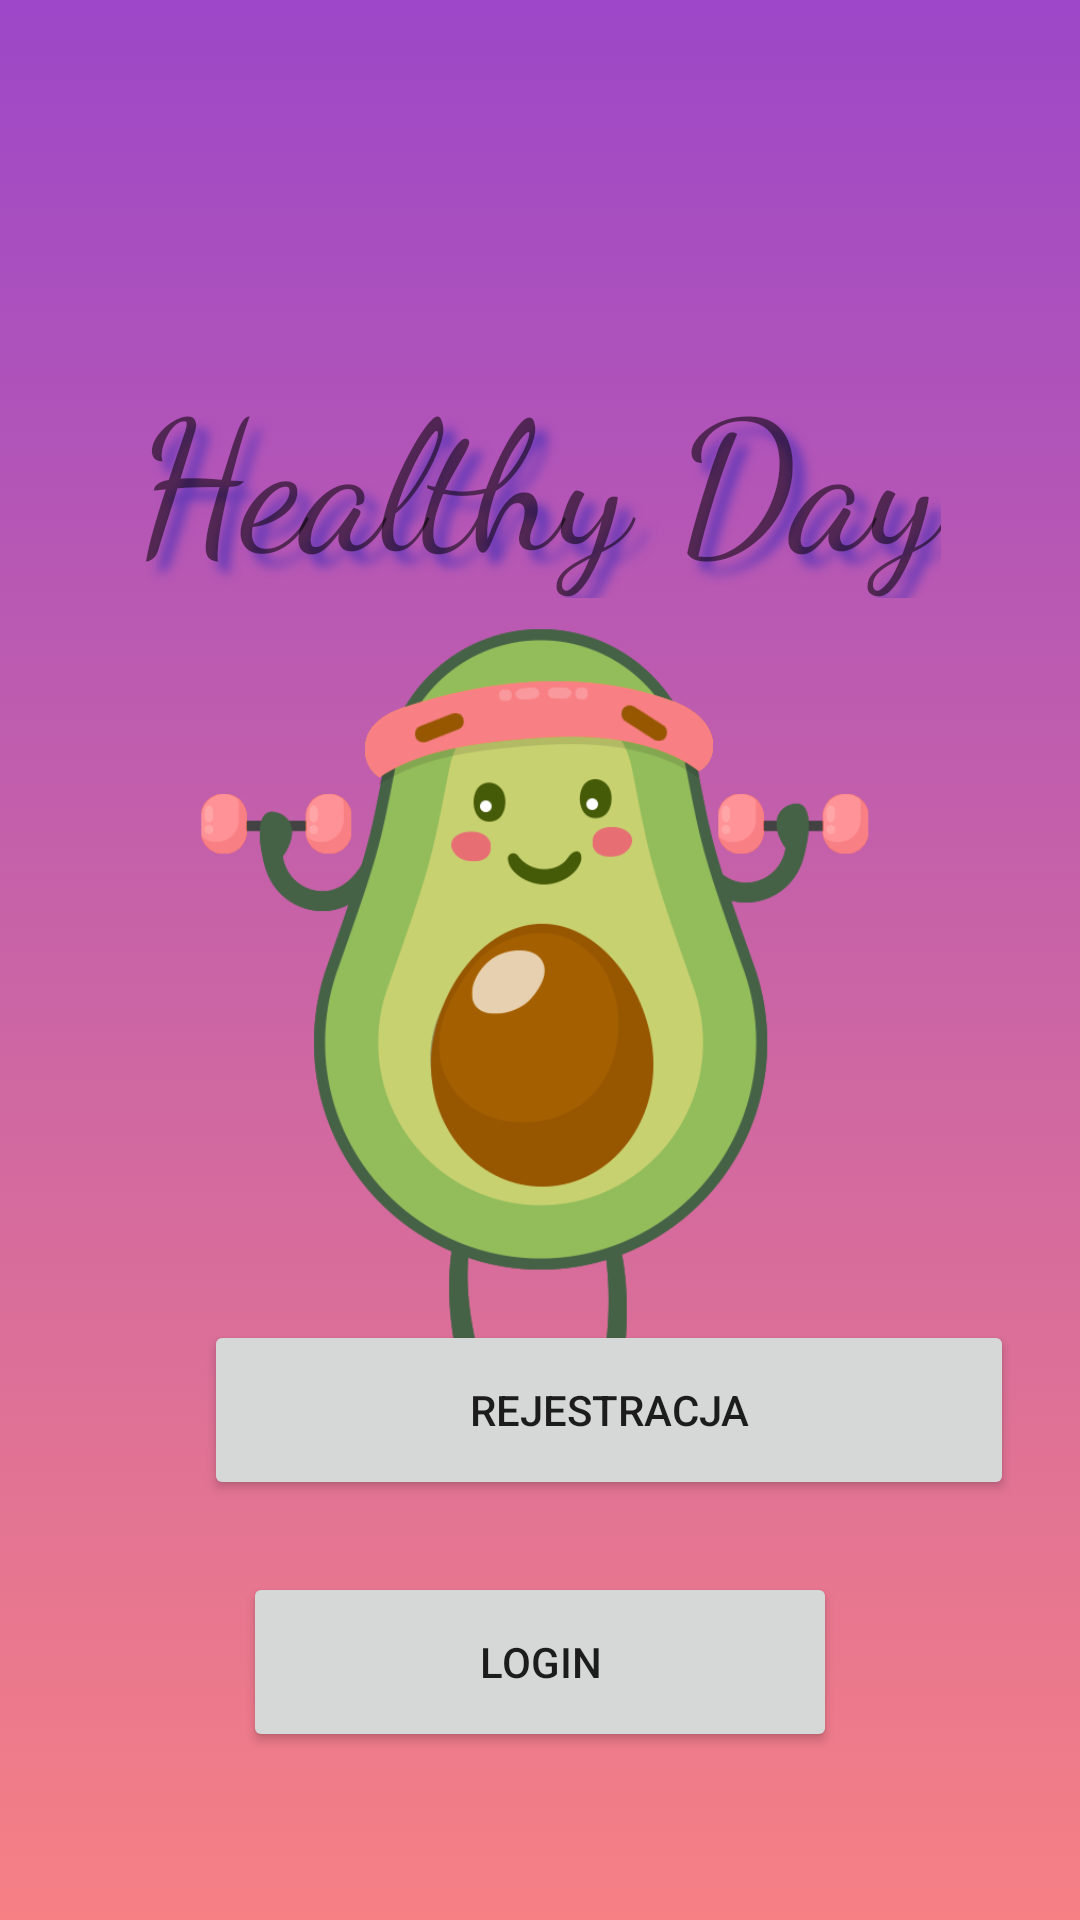

Produce the Android XML layout that renders to this screen, including the resource entries it uses.
<!-- AndroidManifest.xml: application theme Theme.Healthy_day -->
<!-- res/layout/activity_main.xml -->
<?xml version="1.0" encoding="utf-8"?>
<androidx.constraintlayout.widget.ConstraintLayout xmlns:android="http://schemas.android.com/apk/res/android"
    xmlns:app="http://schemas.android.com/apk/res-auto"
    xmlns:tools="http://schemas.android.com/tools"
    android:layout_width="match_parent"
    android:layout_height="match_parent"
    android:background="@drawable/backgroundmain"
    tools:context=".MainActivity">


    <TextView
        android:id="@+id/textView3"
        android:layout_width="wrap_content"
        android:layout_height="wrap_content"
        android:layout_marginTop="116dp"

        android:text="Healthy Day"
        android:fontFamily="cursive"
        android:textSize="60dp"
        android:typeface="monospace"
        app:layout_constraintEnd_toEndOf="parent"
        app:layout_constraintHorizontal_bias="0.496"
        app:layout_constraintLeft_toLeftOf="parent"
        app:layout_constraintRight_toRightOf="parent"
        app:layout_constraintStart_toStartOf="parent"
        app:layout_constraintTop_toTopOf="parent"

        android:shadowColor="#673AB7"
        android:shadowDx="12"
        android:shadowDy="12"
        android:shadowRadius="8"/>

    <ImageView
        android:id="@+id/SplashScreenImage"
        android:layout_width="261dp"
        android:layout_height="285dp"
        android:layout_centerInParent="true"
        android:src="@drawable/max"
        app:layout_constraintBottom_toBottomOf="parent"
        app:layout_constraintEnd_toEndOf="parent"
        app:layout_constraintHorizontal_bias="0.494"
        app:layout_constraintStart_toStartOf="parent"

        app:layout_constraintTop_toTopOf="parent"
        app:layout_constraintVertical_bias="0.539" />

    <Button
        android:id="@+id/button_reg"

        android:layout_width="270dp"
        android:layout_height="60dp"
        android:layout_marginStart="68dp"
        android:layout_marginBottom="140dp"
        android:text="@string/rej"
        app:layout_constraintBottom_toBottomOf="parent"
        app:layout_constraintStart_toStartOf="parent"
        />

    <Button
        android:id="@+id/button_log"
        android:layout_width="198dp"
        android:layout_height="60dp"
        android:layout_marginBottom="56dp"
        android:text="@string/login"
        app:layout_constraintBottom_toBottomOf="parent"
        app:layout_constraintEnd_toEndOf="parent"
        app:layout_constraintStart_toStartOf="parent" />


</androidx.constraintlayout.widget.ConstraintLayout>
<!-- resources referenced by this layout -->
<resources>
  <!-- drawable backgroundmain (drawable) -->
  <?xml version="1.0" encoding="utf-8"?>
  <selector xmlns:android="http://schemas.android.com/apk/res/android">
      <item>
          <shape
              android:shape="rectangle">
              <gradient
                  android:angle="90"
                  android:startColor="#f68084"
                  android:endColor="#9D47C8"
                  android:type="linear"/>
              <corners
  
                  />
          </shape>
      </item>
  </selector>
  <!-- drawable max: png bitmap (drawable, 58562 bytes) -->
  <string name="login">Login</string>
  <string name="rej">Rejestracja</string>
  <style name="Theme.Healthy_day" parent="Theme.MaterialComponents.Light.NoActionBar">
          
          <item name="colorPrimary">#FFFFFF</item>
          <item name="colorPrimaryVariant">#000000</item>
          <item name="colorOnPrimary">@color/black</item>
          
          <item name="colorSecondary">@color/teal_200</item>
          <item name="colorSecondaryVariant">@color/teal_700</item>
          <item name="colorOnSecondary">@color/black</item>
          
          <item name="android:statusBarColor">?attr/colorPrimaryVariant</item>
          
      </style>
  <!-- not gathered from this repository: default colours our renderer supplied (Android Studio template values) -->
  <color name="teal_200">#FF03DAC5</color>
  <color name="teal_700">#FF018786</color>
  <color name="black">#FF000000</color>
</resources>
